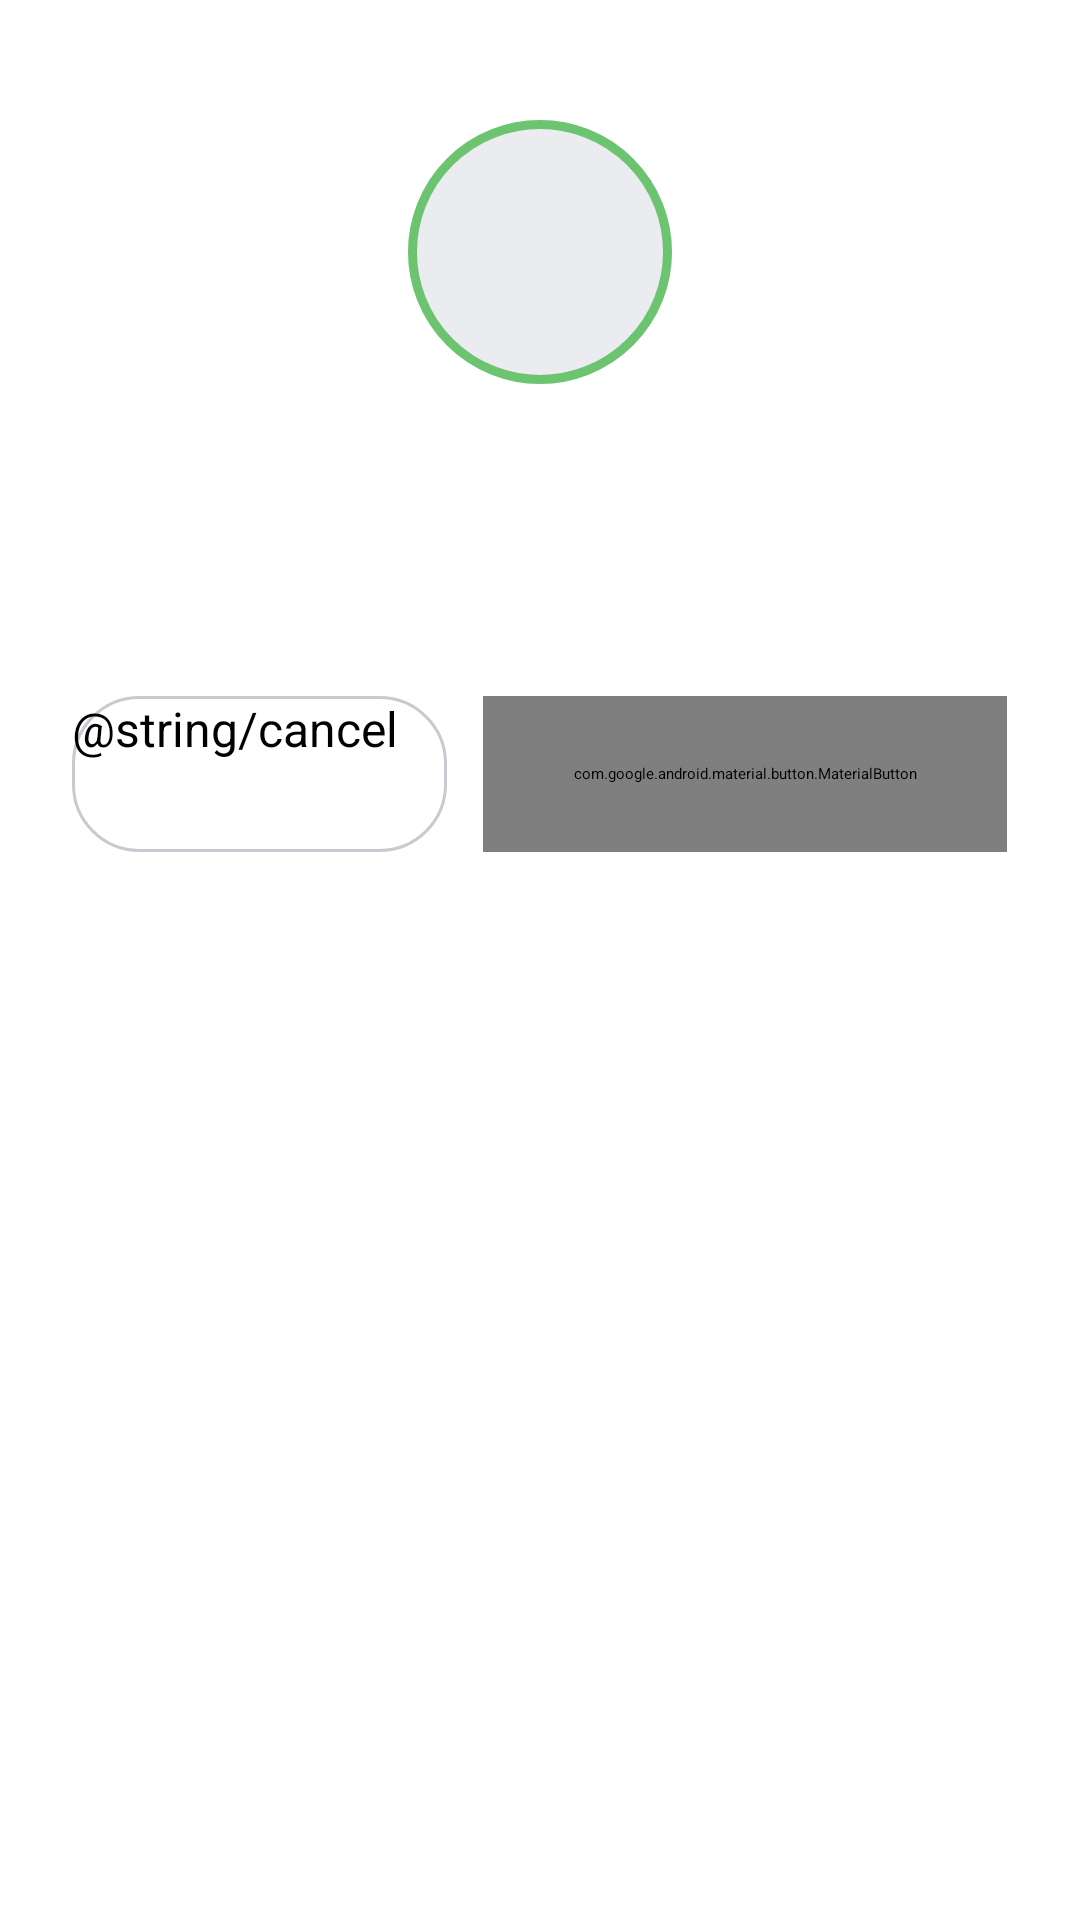

The Android layout XML behind this screen, and the referenced resources:
<!-- AndroidManifest.xml: application theme AppTheme -->
<!-- res/layout/dialog_call_confirm.xml -->
<?xml version="1.0" encoding="utf-8"?>
<LinearLayout xmlns:android="http://schemas.android.com/apk/res/android"
    xmlns:app="http://schemas.android.com/apk/res-auto"
    xmlns:tools="http://schemas.android.com/tools"
    android:layout_width="match_parent"
    android:layout_height="wrap_content"
    android:clipChildren="false"
    android:clipToPadding="false"
    android:gravity="center_horizontal"
    android:orientation="vertical"
    android:paddingStart="24dp"
    android:paddingTop="28dp"
    android:paddingEnd="24dp"
    android:paddingBottom="20dp">

    
    <FrameLayout
        android:layout_width="112dp"
        android:layout_height="112dp"
        android:clipChildren="false">

        <View
            android:id="@+id/call_confirm_ring"
            android:layout_width="88dp"
            android:layout_height="88dp"
            android:layout_gravity="center"
            android:background="@drawable/bg_dialog_call_ring" />

        <ImageView
            android:id="@+id/call_confirm_photo"
            android:layout_width="88dp"
            android:layout_height="88dp"
            android:layout_gravity="center"
            android:background="@drawable/bg_dialog_icon"
            android:contentDescription="@null"
            android:scaleType="centerCrop" />
    </FrameLayout>

    <TextView
        android:id="@+id/call_confirm_name"
        android:layout_width="match_parent"
        android:layout_height="wrap_content"
        android:layout_marginTop="12dp"
        android:ellipsize="end"
        android:gravity="center"
        android:maxLines="2"
        android:textSize="22sp"
        android:textStyle="bold"
        tools:text="Mohammed Ahmed" />

    
    <TextView
        android:id="@+id/call_confirm_number"
        android:layout_width="match_parent"
        android:layout_height="wrap_content"
        android:layout_marginTop="4dp"
        android:alpha="0.75"
        android:gravity="center"
        android:letterSpacing="0.02"
        android:maxLines="1"
        android:textAlignment="center"
        android:textDirection="ltr"
        android:textSize="17sp"
        tools:text="+966 50 123 4567" />

    <TextView
        android:id="@+id/call_confirm_sim"
        android:layout_width="wrap_content"
        android:layout_height="wrap_content"
        android:layout_marginTop="12dp"
        android:background="@drawable/btn_dialog_tonal"
        android:ellipsize="end"
        android:gravity="center"
        android:maxLines="1"
        android:minHeight="28dp"
        android:paddingStart="12dp"
        android:paddingEnd="12dp"
        android:textSize="13sp"
        android:visibility="gone"
        tools:text="SIM 1"
        tools:visibility="visible" />

    <LinearLayout
        android:layout_width="match_parent"
        android:layout_height="wrap_content"
        android:layout_marginTop="24dp"
        android:orientation="horizontal">

        <androidx.appcompat.widget.AppCompatButton
            android:id="@+id/call_confirm_cancel"
            android:layout_width="0dp"
            android:layout_height="52dp"
            android:layout_marginEnd="6dp"
            android:layout_weight="1"
            android:background="@drawable/btn_dialog_outline"
            android:lines="1"
            android:stateListAnimator="@null"
            android:text="@string/cancel"
            android:textAllCaps="false"
            android:textSize="16sp" />

        
        <com.google.android.material.button.MaterialButton
            android:id="@+id/call_confirm_call"
            android:layout_width="0dp"
            android:layout_height="52dp"
            android:layout_marginStart="6dp"
            android:layout_weight="1.4"
            android:insetTop="0dp"
            android:insetBottom="0dp"
            android:lines="1"
            android:text="@string/call"
            android:textAllCaps="false"
            android:textColor="@android:color/black"
            android:textSize="17sp"
            android:textStyle="bold"
            app:backgroundTint="@color/green_call"
            app:cornerRadius="26dp"
            app:icon="@drawable/ic_phone_vector"
            app:iconGravity="textStart"
            app:iconPadding="8dp"
            app:iconSize="20dp"
            app:iconTint="@android:color/black"
            app:rippleColor="#33000000" />
    </LinearLayout>
</LinearLayout>
<!-- resources referenced by this layout -->
<resources>
  <color name="green_call">#FF67CE67</color>
  <!-- drawable bg_dialog_call_ring (drawable) -->
  <?xml version="1.0" encoding="utf-8"?>
  <shape xmlns:android="http://schemas.android.com/apk/res/android"
      android:shape="oval">
      <stroke
          android:width="3dp"
          android:color="@color/green_call" />
  </shape>
  <!-- drawable bg_dialog_icon (drawable) -->
  <?xml version="1.0" encoding="utf-8"?>
  <shape xmlns:android="http://schemas.android.com/apk/res/android" android:shape="oval">
      <solid android:color="@color/dialog_button_tonal" />
  </shape>
  <!-- drawable btn_dialog_outline (drawable) -->
  <?xml version="1.0" encoding="utf-8"?>
  <ripple xmlns:android="http://schemas.android.com/apk/res/android" android:color="@color/dialog_button_tonal">
      <item>
          <shape>
              <corners android:radius="22dp" />
              <stroke android:width="1dp" android:color="@color/dialog_button_outline" />
          </shape>
      </item>
  </ripple>
  <!-- drawable btn_dialog_tonal (drawable) -->
  <?xml version="1.0" encoding="utf-8"?>
  <ripple xmlns:android="http://schemas.android.com/apk/res/android" android:color="@color/dialog_button_outline">
      <item>
          <shape>
              <corners android:radius="22dp" />
              <solid android:color="@color/dialog_button_tonal" />
          </shape>
      </item>
  </ripple>
  <style name="AppTheme" parent="AppTheme.Base" />
  <color name="dialog_button_tonal">#29808C99</color>
  <color name="dialog_button_outline">#73808C99</color>
</resources>
